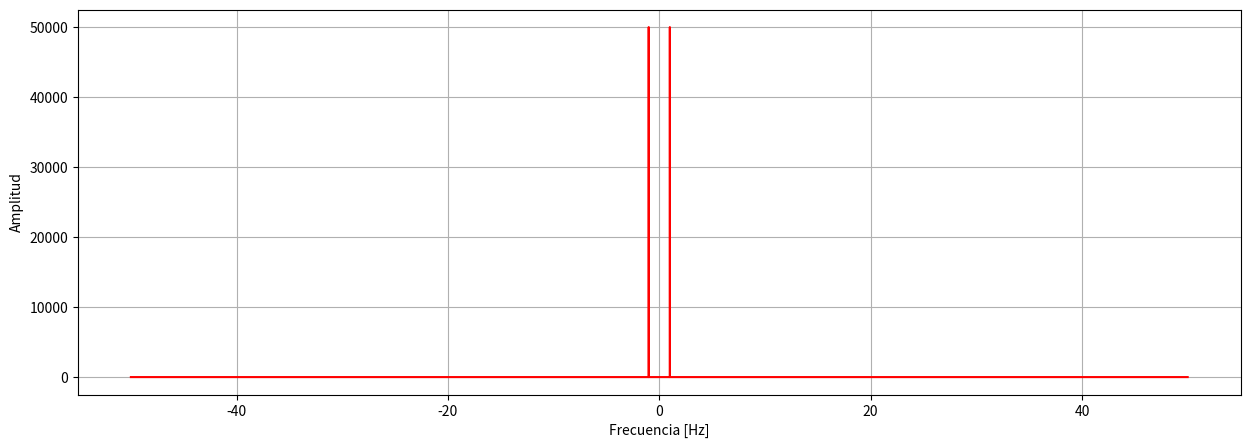

Write the Python code that produced this figure.
import numpy as np
import matplotlib.pyplot as plt
import scipy.fft as sfft


fo=1        #Frecuencia de la continua
T=1000         #Largo temporal
Fs = 100   #Frecuencia de muestreo, probar cambiando las FS

t=np.arange(0,T,step=1/Fs)

signal = np.cos(2.0*np.pi*fo*t)
freq = sfft.fftshift(sfft.fftfreq(n=len(t), d=1/Fs))  #me saca las frecuencias para la escala de las mismas
SA = sfft.fftshift(np.absolute(sfft.fft(signal)))     #SAca la transformada 
plt.figure(figsize=(15,5))
plt.plot(freq,SA, 'r')  
plt.xlabel("Frecuencia [Hz]")
plt.ylabel("Amplitud")
#plt.legend()
plt.grid()
plt.show() 
#Analizar que es lo que pasa con la fo=1,23 porque me aparecen los
#picos en -0.75 y +0.75 ?
